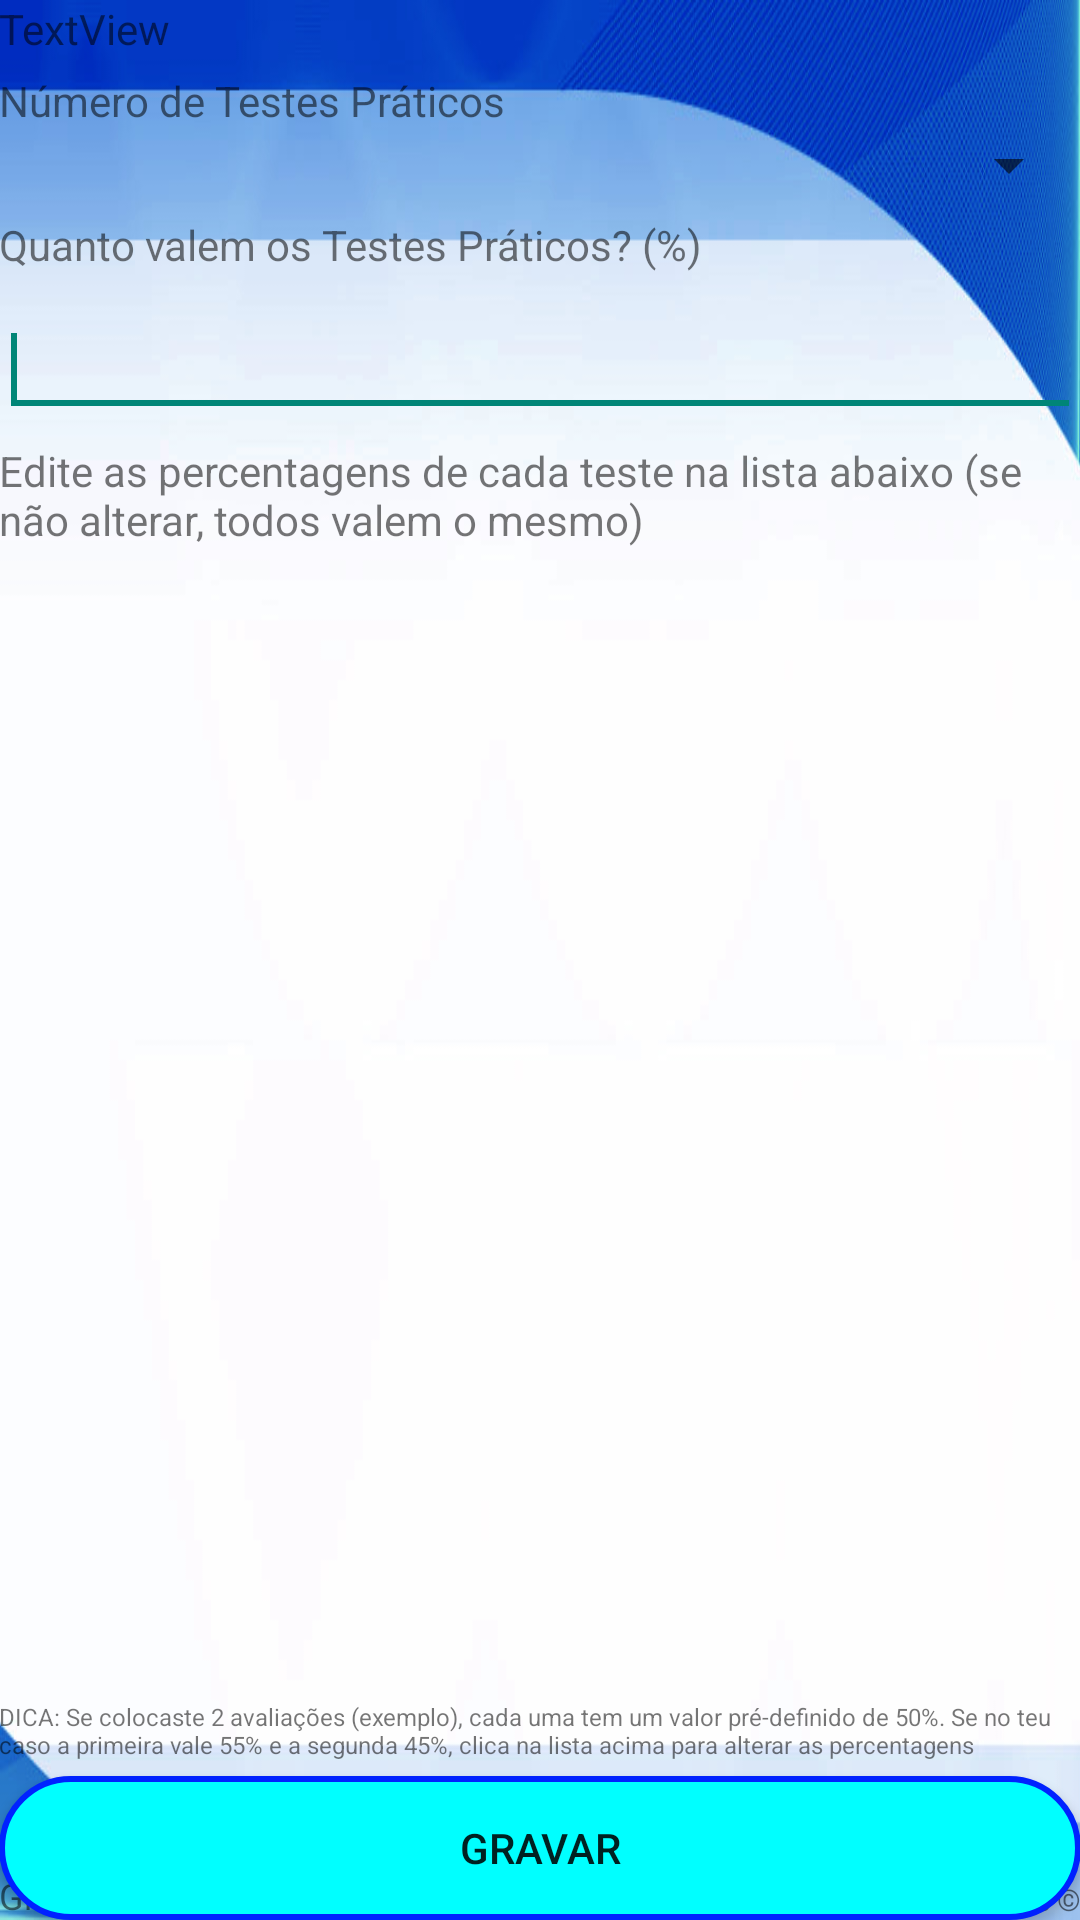

Android layout source for this screen:
<!-- AndroidManifest.xml: application theme AppTheme -->
<!-- res/layout/teste_pratico.xml -->
<RelativeLayout xmlns:android="http://schemas.android.com/apk/res/android"
    xmlns:tools="http://schemas.android.com/tools"
    android:layout_width="match_parent"
    android:layout_height="match_parent"
    android:paddingBottom="@dimen/activity_vertical_margin"
    android:paddingLeft="@dimen/activity_horizontal_margin"
    android:paddingRight="@dimen/activity_horizontal_margin"
    android:paddingTop="@dimen/activity_vertical_margin"
    tools:context="com.sifanrpf.activity.TestePraticoActivity" >
    
    <TextView
        android:id="@+id/inforstudent"
        android:layout_width="wrap_content"
        android:layout_height="wrap_content"
        android:layout_alignParentBottom="true"
        android:layout_alignParentLeft="true"
        android:textSize="12dp"
        android:text="GradeSeeker ©" />
    
    <TextView
        android:id="@+id/sifanApps"
        android:layout_width="wrap_content"
        android:layout_height="wrap_content"
        android:layout_alignParentBottom="true"
        android:layout_alignParentRight="true"
        android:textSize="10dp"
        android:text="Sifan Apps ©" />
    
    <TextView
        android:id="@+id/nomeDisciplina"
        android:layout_width="wrap_content"
        android:layout_height="wrap_content"
        android:layout_alignParentLeft="true"
        android:layout_alignParentTop="true"
        android:text="TextView" />
    
    <TextView
        android:id="@+id/tituloNumeroTestesPraticos"
        android:layout_width="wrap_content"
        android:layout_height="wrap_content"
        android:layout_alignLeft="@+id/nomeDisciplina"
        android:layout_below="@+id/nomeDisciplina"
        android:layout_marginTop="5dp"
        android:text="Número de Testes Práticos" />
    
    

    <Spinner
        android:id="@+id/spinnerNumeroTestesPraticos"
        android:layout_width="match_parent"
        android:layout_height="wrap_content"
        android:layout_alignLeft="@+id/tituloNumeroTestesPraticos"
        android:layout_below="@+id/tituloNumeroTestesPraticos" />
    
    <TextView
        android:id="@+id/tituloPercentagemTestesPraticos"
        android:layout_width="wrap_content"
        android:layout_height="wrap_content"
        android:layout_alignLeft="@+id/nomeDisciplina"
        android:layout_below="@+id/spinnerNumeroTestesPraticos"
        android:layout_marginTop="5dp"
        android:text="Quanto valem os Testes Práticos? (%)" />
    
    <TextView
        android:id="@+id/percentagensTestePratico"
        android:layout_width="wrap_content"
        android:layout_height="wrap_content"
        android:layout_alignLeft="@+id/nomeDisciplina"
        android:layout_below="@+id/percentagemTestePratico"
        android:layout_marginTop="5dp"
        android:text="Edite as percentagens de cada teste na lista abaixo (se não alterar, todos valem o mesmo)" />

    <EditText
        android:id="@+id/percentagemTestePratico"
        android:layout_width="match_parent"
        android:layout_height="wrap_content"
        android:layout_alignLeft="@+id/tituloPercentagemTestesPraticos"
        android:layout_below="@+id/tituloPercentagemTestesPraticos"
        android:layout_marginTop="10dp"
        android:inputType="numberDecimal" >

        <requestFocus />
    </EditText>

    <Button
        android:id="@+id/gravarTestePratico"
        android:layout_width="match_parent"
        android:layout_height="wrap_content"
        android:layout_alignParentBottom="true"
        android:layout_centerHorizontal="true"
        android:text="Gravar" 
        android:background="@drawable/button"/>

    <ListView
        android:id="@+id/listPercentagemCadaTeste"
        android:layout_width="match_parent"
        android:layout_height="wrap_content"
        android:layout_alignLeft="@+id/percentagemTestePratico"
        android:layout_above="@+id/ajuda"
        android:layout_below="@+id/percentagensTestePratico"
        android:layout_centerVertical="true" 
        android:layout_marginTop="10dp"
        android:layout_marginBottom="1dp">
    </ListView>
    
    <TextView
        android:id="@+id/ajuda"
        android:layout_width="wrap_content"
        android:layout_height="wrap_content"
        android:layout_alignLeft="@+id/listPercentagemCadaTeste"
        android:layout_above="@+id/gravarTestePratico"
        android:layout_marginBottom="5dp"
        android:textSize="8dp"
        android:text="DICA: Se colocaste 2 avaliações (exemplo), cada uma tem um valor pré-definido de 50%. Se no teu caso a primeira vale 55% e a segunda 45%, clica na lista acima para alterar as percentagens" />
    
</RelativeLayout>
<!-- resources referenced by this layout -->
<resources>
  <!-- drawable button (drawable) -->
  <?xml version="1.0" encoding="utf-8"?>
  <selector xmlns:android="http://schemas.android.com/apk/res/android">
      <item>
          <shape>
              <corners
                  android:radius="50dp" />
              <solid
  				android:color="@color/green_blue" /> 
  			<stroke
  				android:width="2dp"
  				android:color="@color/azul_escuro" />
              
          </shape>
      </item>
  </selector>
  <style name="AppTheme" parent="AppBaseTheme">
          <item name="android:windowBackground">@drawable/background_1</item>
          
      </style>
  <color name="green_blue">#0ff</color>
  <color name="azul_escuro">#02f</color>
  <style name="AppBaseTheme" parent="Theme.AppCompat.Light">
          <item name="android:windowBackground">@drawable/background_1</item>
          
      </style>
  <!-- drawable background_1: jpg bitmap (drawable-xhdpi, 145176 bytes) -->
</resources>
